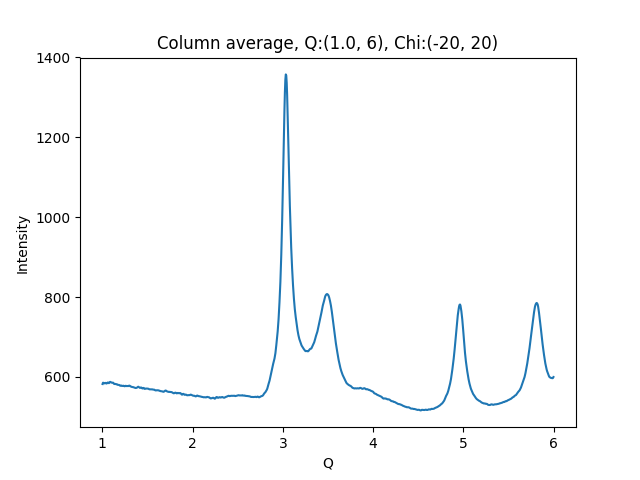

The file beside this chart, header and first rows:
1.002500000715255801e+00, 5.822169189453125000e+02
1.007500001429795677e+00, 5.854752197265625000e+02
1.012500002144335332e+00, 5.852005004882812500e+02
1.017500002858875208e+00, 5.841228027343750000e+02
1.022500003573414862e+00, 5.838353881835937500e+02
1.027500004287954516e+00, 5.842492675781250000e+02
1.032500005002494392e+00, 5.850746459960937500e+02
1.037500005717034268e+00, 5.846722412109375000e+02
1.042500006431573922e+00, 5.836337280273437500e+02
1.047500007146113798e+00, 5.834962158203125000e+02
1.052500007860653453e+00, 5.842714843750000000e+02
1.057500008575193329e+00, 5.857204589843750000e+02
1.062500009289732983e+00, 5.860076293945312500e+02
1.067500010004272637e+00, 5.849081420898437500e+02
1.072500010718812513e+00, 5.843696899414062500e+02
1.077500011433352389e+00, 5.850878295898437500e+02
1.082500012147892043e+00, 5.871391601562500000e+02
1.087500012862431920e+00, 5.875982666015625000e+02
1.092500013576971796e+00, 5.872151489257812500e+02
1.097500014291511228e+00, 5.862588500976562500e+02
1.102500015006051104e+00, 5.857734985351562500e+02
1.107500015720590758e+00, 5.853628540039062500e+02
1.112500016435130634e+00, 5.853845214843750000e+02
1.117500017149670510e+00, 5.856682739257812500e+02
1.122500017864210164e+00, 5.850587158203125000e+02
1.127500018578750041e+00, 5.832323608398437500e+02
1.132500019293289695e+00, 5.821660766601562500e+02
1.137500020007829349e+00, 5.824822998046875000e+02
1.142500020722369225e+00, 5.825100708007812500e+02
1.147500021436909101e+00, 5.820597534179687500e+02
1.152500022151448755e+00, 5.820464477539062500e+02
1.157500022865988631e+00, 5.816527709960937500e+02
1.162500023580528286e+00, 5.815688476562500000e+02
1.167500024295068162e+00, 5.803321533203125000e+02
1.172500025009608038e+00, 5.802299804687500000e+02
1.177500025724147470e+00, 5.802632446289062500e+02
1.182500026438687346e+00, 5.802901611328125000e+02
1.187500027153227222e+00, 5.797951660156250000e+02
1.192500027867766876e+00, 5.786925048828125000e+02
1.197500028582306753e+00, 5.779416503906250000e+02
1.202500029296846407e+00, 5.778349609375000000e+02
1.207500030011386283e+00, 5.785407714843750000e+02
1.212500030725925937e+00, 5.781812133789062500e+02
1.217500031440465591e+00, 5.775231933593750000e+02
1.222500032155005467e+00, 5.773644409179687500e+02
1.227500032869545343e+00, 5.774082641601562500e+02
1.232500033584084997e+00, 5.779125366210937500e+02
1.237500034298624874e+00, 5.777315673828125000e+02
1.242500035013164528e+00, 5.768689575195312500e+02
1.247500035727704182e+00, 5.766741333007812500e+02
1.252500036442244058e+00, 5.768908081054687500e+02
1.257500037156783712e+00, 5.778140869140625000e+02
1.262500037871323588e+00, 5.775710449218750000e+02
1.267500038585863464e+00, 5.769503173828125000e+02
1.272500039300403119e+00, 5.772597045898437500e+02
1.277500040014942995e+00, 5.771420288085937500e+02
1.282500040729482649e+00, 5.772778930664062500e+02
1.287500041444022525e+00, 5.770481567382812500e+02
1.292500042158562179e+00, 5.776956787109375000e+02
1.297500042873101833e+00, 5.782788085937500000e+02
1.302500043587641709e+00, 5.779513549804687500e+02
... 939 more rows
